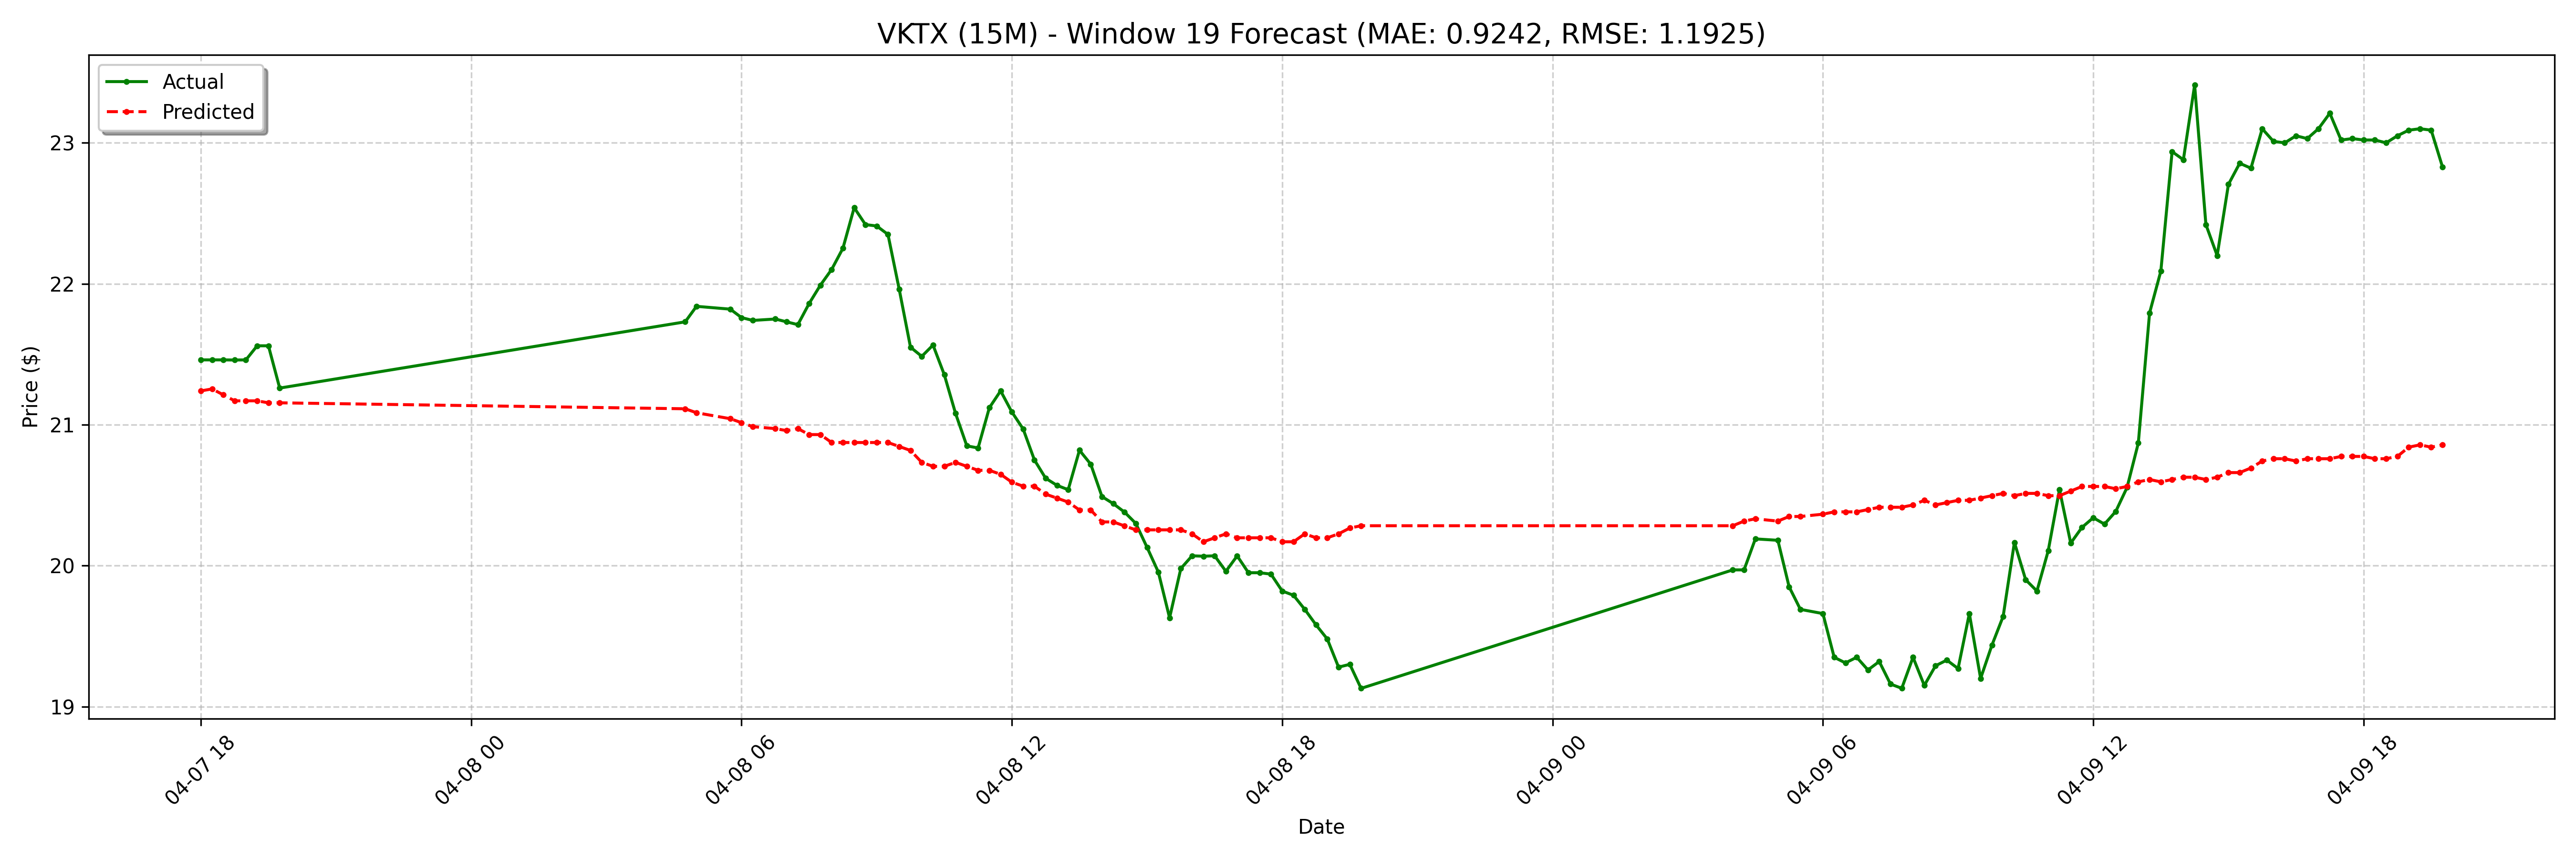

Values plotted in this chart, from the file beside it:
date, actual, forecast
2025-04-07 18:00:00-04:00, 21.46, 21.24
2025-04-07 18:15:00-04:00, 21.46, 21.25
2025-04-07 18:30:00-04:00, 21.46, 21.21
2025-04-07 18:45:00-04:00, 21.46, 21.17
2025-04-07 19:00:00-04:00, 21.46, 21.17
2025-04-07 19:15:00-04:00, 21.56, 21.17
2025-04-07 19:30:00-04:00, 21.56, 21.16
2025-04-07 19:45:00-04:00, 21.26, 21.16
2025-04-08 04:45:00-04:00, 21.73, 21.11
2025-04-08 05:00:00-04:00, 21.84, 21.08
2025-04-08 05:45:00-04:00, 21.82, 21.04
2025-04-08 06:00:00-04:00, 21.76, 21.01
2025-04-08 06:15:00-04:00, 21.74, 20.99
2025-04-08 06:45:00-04:00, 21.75, 20.97
2025-04-08 07:00:00-04:00, 21.73, 20.96
2025-04-08 07:15:00-04:00, 21.71, 20.97
2025-04-08 07:30:00-04:00, 21.86, 20.93
2025-04-08 07:45:00-04:00, 21.99, 20.93
2025-04-08 08:00:00-04:00, 22.1, 20.87
2025-04-08 08:15:00-04:00, 22.25, 20.87
2025-04-08 08:30:00-04:00, 22.54, 20.87
2025-04-08 08:45:00-04:00, 22.42, 20.87
2025-04-08 09:00:00-04:00, 22.41, 20.87
2025-04-08 09:15:00-04:00, 22.35, 20.87
2025-04-08 09:30:00-04:00, 21.96, 20.85
2025-04-08 09:45:00-04:00, 21.55, 20.82
2025-04-08 10:00:00-04:00, 21.48, 20.73
2025-04-08 10:15:00-04:00, 21.57, 20.7
2025-04-08 10:30:00-04:00, 21.36, 20.7
2025-04-08 10:45:00-04:00, 21.08, 20.73
2025-04-08 11:00:00-04:00, 20.85, 20.7
2025-04-08 11:15:00-04:00, 20.84, 20.68
2025-04-08 11:30:00-04:00, 21.12, 20.68
2025-04-08 11:45:00-04:00, 21.24, 20.65
2025-04-08 12:00:00-04:00, 21.09, 20.59
2025-04-08 12:15:00-04:00, 20.97, 20.56
2025-04-08 12:30:00-04:00, 20.75, 20.56
2025-04-08 12:45:00-04:00, 20.62, 20.51
2025-04-08 13:00:00-04:00, 20.57, 20.48
2025-04-08 13:15:00-04:00, 20.54, 20.45
2025-04-08 13:30:00-04:00, 20.82, 20.39
2025-04-08 13:45:00-04:00, 20.72, 20.39
2025-04-08 14:00:00-04:00, 20.49, 20.31
2025-04-08 14:15:00-04:00, 20.44, 20.31
2025-04-08 14:30:00-04:00, 20.38, 20.28
2025-04-08 14:45:00-04:00, 20.3, 20.25
2025-04-08 15:00:00-04:00, 20.13, 20.25
2025-04-08 15:15:00-04:00, 19.95, 20.25
2025-04-08 15:30:00-04:00, 19.63, 20.25
2025-04-08 15:45:00-04:00, 19.98, 20.25
2025-04-08 16:00:00-04:00, 20.07, 20.23
2025-04-08 16:15:00-04:00, 20.07, 20.17
2025-04-08 16:30:00-04:00, 20.07, 20.2
2025-04-08 16:45:00-04:00, 19.96, 20.23
2025-04-08 17:00:00-04:00, 20.07, 20.2
2025-04-08 17:15:00-04:00, 19.95, 20.2
2025-04-08 17:30:00-04:00, 19.95, 20.2
2025-04-08 17:45:00-04:00, 19.94, 20.2
2025-04-08 18:00:00-04:00, 19.82, 20.17
2025-04-08 18:15:00-04:00, 19.79, 20.17
... 68 more rows
